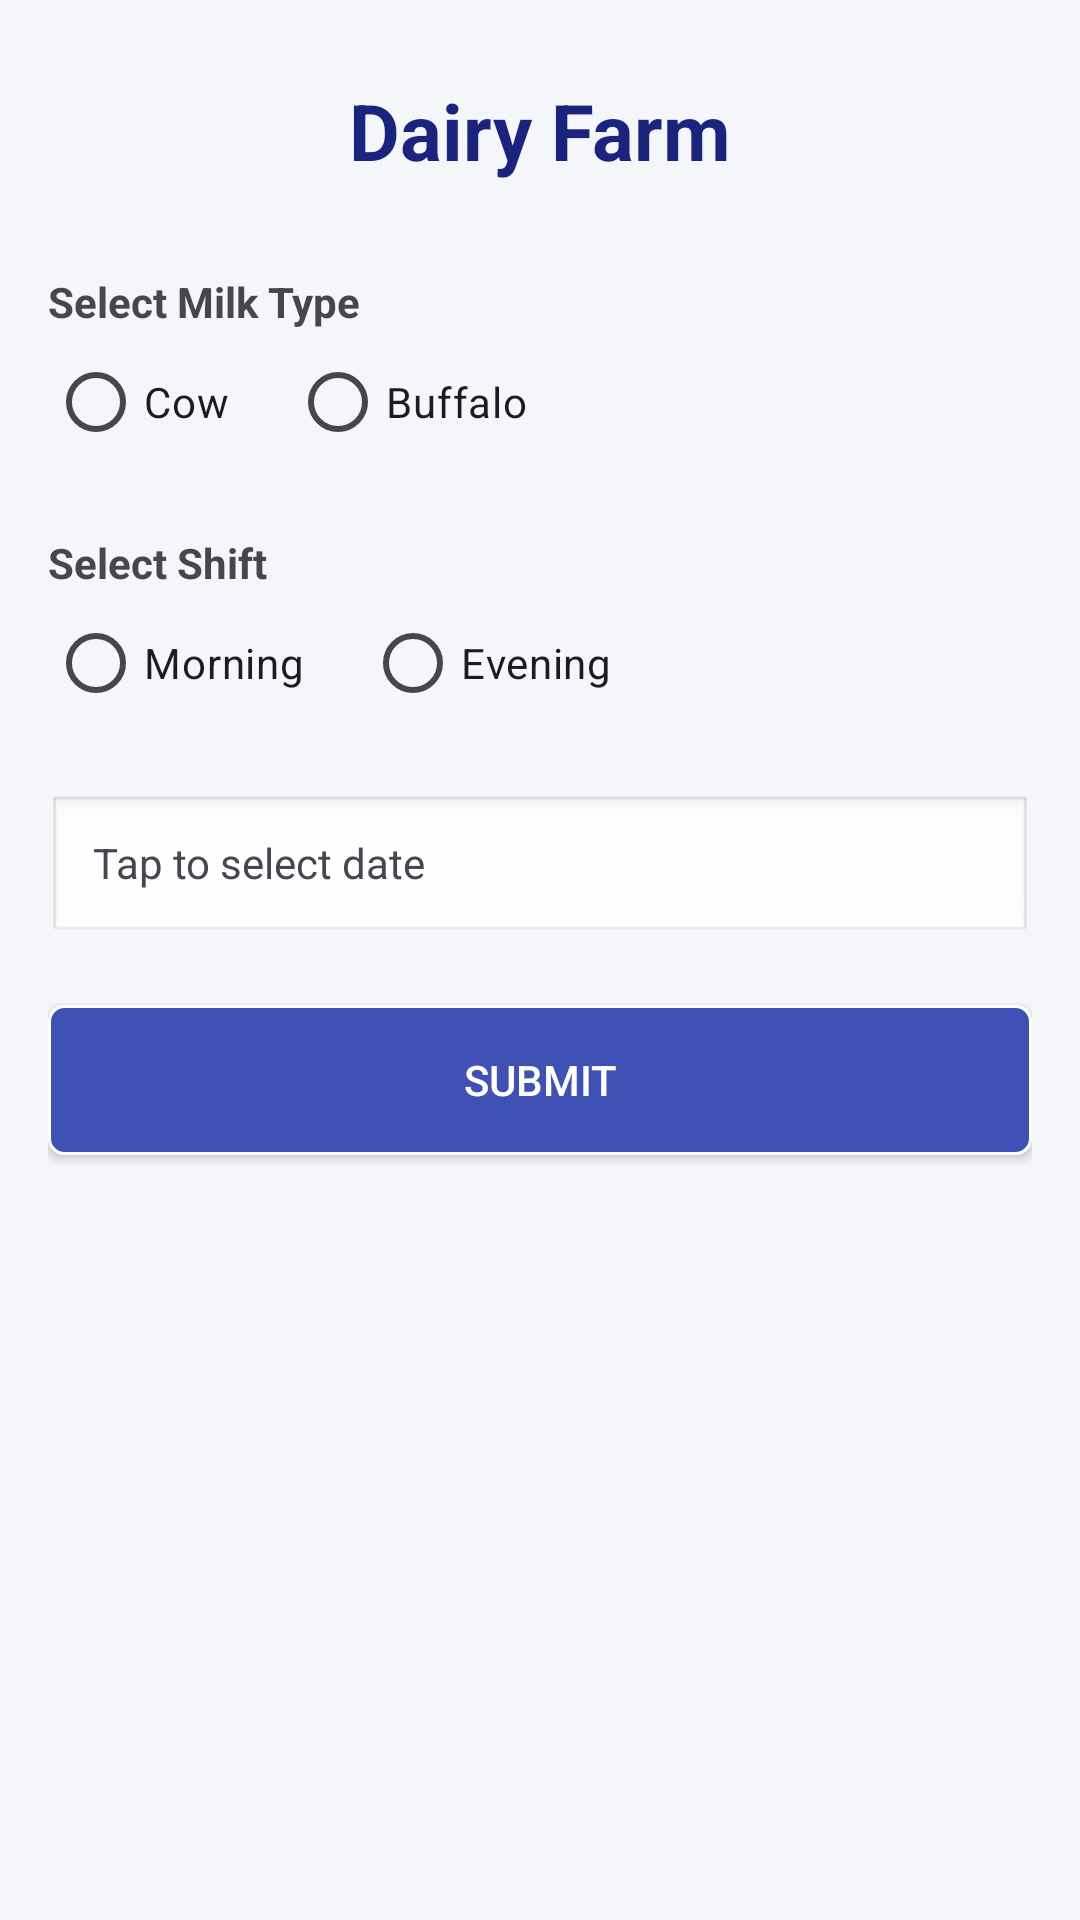

Reconstruct the res/layout file that produces this screen, plus the resources it refers to.
<!-- AndroidManifest.xml: application theme Theme.NavigationView -->
<!-- res/layout/totalcollection_fragment.xml -->
<?xml version="1.0" encoding="utf-8"?>
<androidx.core.widget.NestedScrollView
    xmlns:android="http://schemas.android.com/apk/res/android"
    android:layout_width="match_parent"
    android:layout_height="match_parent"
    android:background="#F4F6FA">

    <LinearLayout
        android:layout_width="match_parent"
        android:layout_height="wrap_content"
        android:orientation="vertical"
        android:padding="16dp">

        <TextView
            android:layout_width="match_parent"
            android:layout_height="wrap_content"
            android:text="Dairy Farm"
            android:textSize="26sp"
            android:textStyle="bold"
            android:textAlignment="center"
            android:textColor="#1A237E"
            android:padding="10dp"/>

        <TextView
            android:layout_width="wrap_content"
            android:layout_height="wrap_content"
            android:text="Select Milk Type"
            android:textStyle="bold"
            android:layout_marginTop="20dp"/>

        <RadioGroup
            android:id="@+id/rgMilkType"
            android:layout_width="wrap_content"
            android:layout_height="wrap_content"
            android:orientation="horizontal">

            <RadioButton
                android:layout_width="wrap_content"
                android:layout_height="wrap_content"
                android:text="Cow"/>

            <RadioButton
                android:layout_width="wrap_content"
                android:layout_height="wrap_content"
                android:text="Buffalo"
                android:layout_marginStart="20dp"/>
        </RadioGroup>

        <TextView
            android:layout_width="wrap_content"
            android:layout_height="wrap_content"
            android:text="Select Shift"
            android:textStyle="bold"
            android:layout_marginTop="20dp"/>

        <RadioGroup
            android:id="@+id/radioGroupShift"
            android:layout_width="wrap_content"
            android:layout_height="wrap_content"
            android:orientation="horizontal">

            <RadioButton
                android:layout_width="wrap_content"
                android:layout_height="wrap_content"
                android:text="Morning"/>

            <RadioButton
                android:layout_width="wrap_content"
                android:layout_height="wrap_content"
                android:text="Evening"
                android:layout_marginStart="20dp"/>
        </RadioGroup>

        <TextView
            android:id="@+id/tvSelectDate"
            android:layout_width="match_parent"
            android:layout_height="50dp"
            android:text="Tap to select date"
            android:gravity="center_vertical"
            android:paddingStart="15dp"
            android:layout_marginTop="20dp"
            android:background="@android:drawable/edit_text"/>

        <androidx.appcompat.widget.AppCompatButton
            android:id="@+id/btnSubmit"
            android:layout_width="match_parent"
            android:layout_height="50dp"
            android:text="Submit"
            android:background="@drawable/lenderborder1"
            android:textColor="@color/white"
            android:layout_marginTop="20dp"/>

        <androidx.cardview.widget.CardView
            android:id="@+id/cardResult"
            android:layout_width="match_parent"
            android:layout_height="wrap_content"
            android:layout_marginTop="20dp"
            android:visibility="gone">

            <LinearLayout
                android:layout_width="match_parent"
                android:layout_height="wrap_content"
                android:orientation="vertical"
                android:padding="16dp">

                <TextView
                    android:id="@+id/tvResultQty"
                    android:layout_width="wrap_content"
                    android:layout_height="wrap_content"
                    android:textStyle="bold"/>

                <TextView
                    android:id="@+id/tvResultAmount"
                    android:layout_width="wrap_content"
                    android:layout_height="wrap_content"
                    android:layout_marginTop="8dp"
                    android:textStyle="bold"/>
            </LinearLayout>

        </androidx.cardview.widget.CardView>

        <ListView
            android:id="@+id/listBills"
            android:layout_width="match_parent"
            android:layout_height="wrap_content"
            android:layout_marginTop="20dp"
            android:nestedScrollingEnabled="true"/>

    </LinearLayout>
</androidx.core.widget.NestedScrollView>
<!-- resources referenced by this layout -->
<resources>
  <!-- drawable lenderborder1 (drawable) -->
  <?xml version="1.0" encoding="utf-8"?>
  <shape xmlns:android="http://schemas.android.com/apk/res/android"
      android:shape="rectangle">
      <stroke
          android:width="1dp"
          android:color="@color/white">
  
      </stroke>
      <corners
          android:radius="5dp"
          >
  
      </corners>
      <solid
          android:color="#3F51B5">
  
      </solid>
  
  </shape>
  <style name="Theme.NavigationView" parent="Base.Theme.NavigationView" />
  <style name="Base.Theme.NavigationView" parent="Theme.Material3.DayNight.NoActionBar">
          
          
          <item name="android:statusBarColor">#465297</item>
      </style>
  <!-- not gathered from this repository: default colours our renderer supplied (Android Studio template values) -->
  <color name="white">#FFFFFFFF</color>
</resources>
